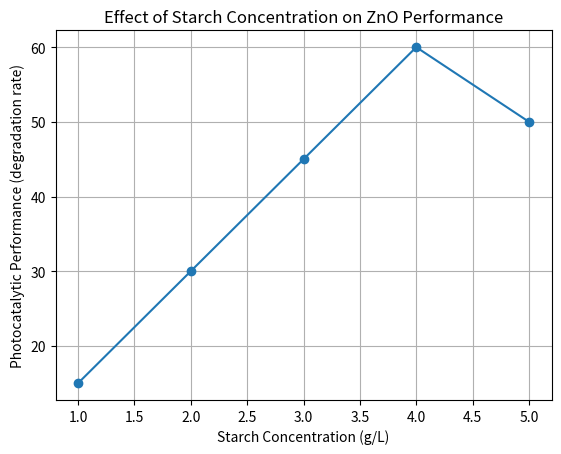

This chart was generated by the following Python code:
import pandas as pd
import matplotlib.pyplot as plt

# Sample data
starch_concentration = [1, 2, 3, 4, 5]
photocatalytic_performance = [15, 30, 45, 60, 50]  # hypothetical values

# Create DataFrame
data = pd.DataFrame({'Starch Concentration': starch_concentration, 'Performance': photocatalytic_performance})

# Plotting
plt.plot(data['Starch Concentration'], data['Performance'], marker='o')
plt.title('Effect of Starch Concentration on ZnO Performance')
plt.xlabel('Starch Concentration (g/L)')
plt.ylabel('Photocatalytic Performance (degradation rate)')
plt.grid()
plt.show()

# Further analysis can be added here.